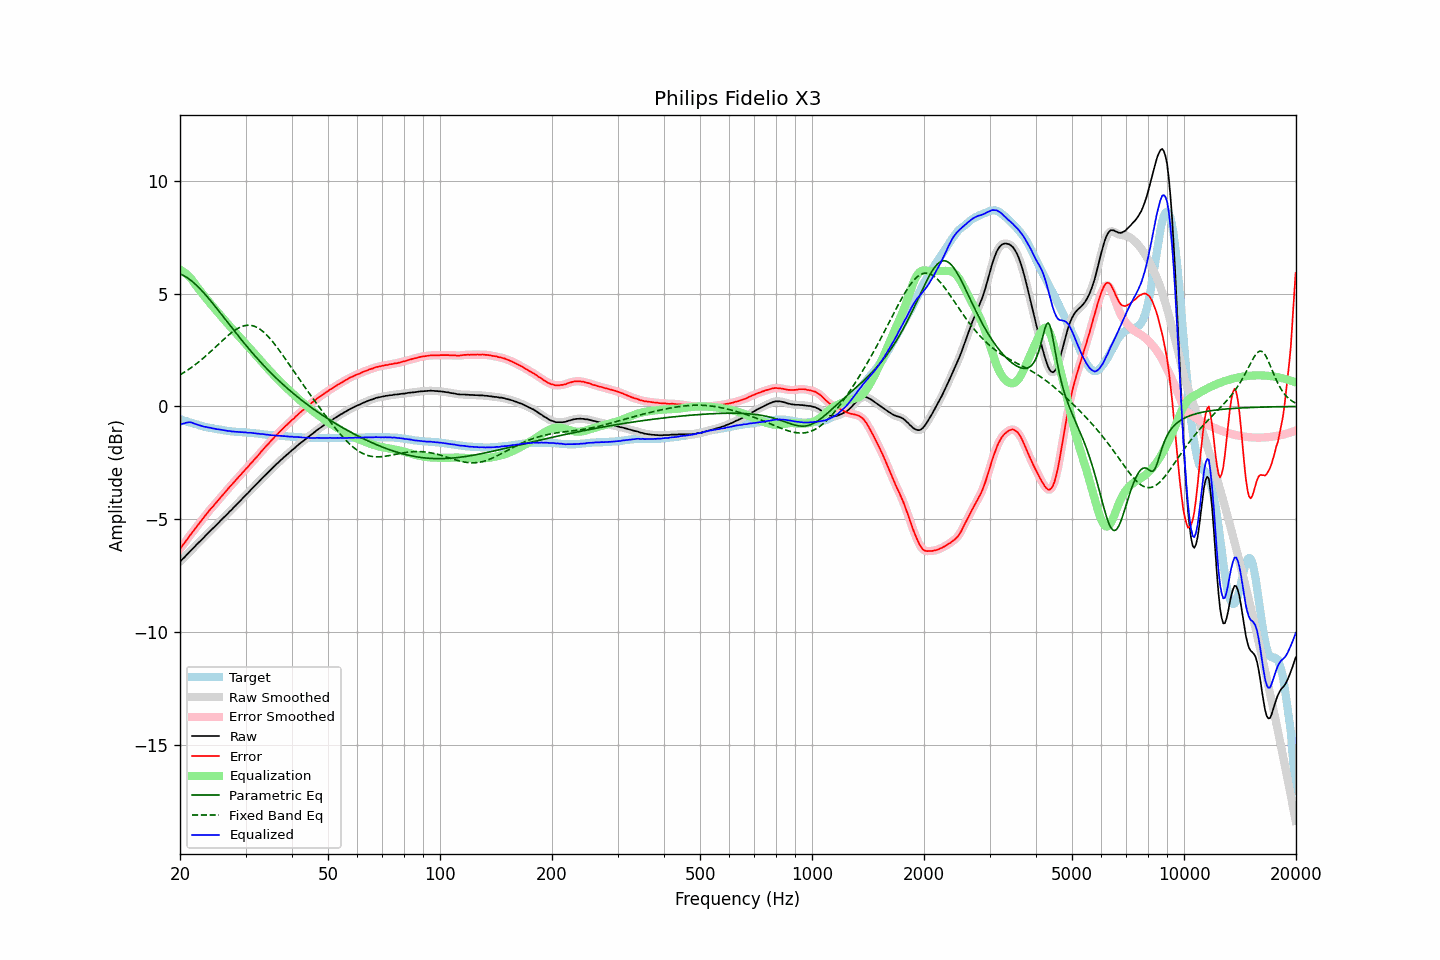

The file beside this chart, header and first rows:
frequency, raw, error, smoothed, error_smoothed, equalization, parametric_eq, fixed_band_eq, equalized_raw, equalized_smoothed, target
20.00, -6.88, -6.31, -6.88, -6.31, 6.06, 5.88, 1.40, -0.82, -0.82, -0.56
20.20, -6.81, -6.22, -6.81, -6.22, 6.02, 5.85, 1.44, -0.78, -0.78, -0.58
20.40, -6.74, -6.12, -6.74, -6.13, 5.98, 5.81, 1.49, -0.76, -0.76, -0.61
20.61, -6.67, -6.03, -6.66, -6.03, 5.93, 5.77, 1.53, -0.74, -0.74, -0.63
20.81, -6.59, -5.93, -6.59, -5.93, 5.87, 5.73, 1.58, -0.71, -0.72, -0.65
21.02, -6.52, -5.83, -6.51, -5.83, 5.81, 5.68, 1.63, -0.71, -0.71, -0.68
21.23, -6.44, -5.73, -6.44, -5.74, 5.74, 5.63, 1.67, -0.70, -0.70, -0.70
21.44, -6.37, -5.64, -6.37, -5.64, 5.66, 5.58, 1.72, -0.70, -0.71, -0.72
21.66, -6.30, -5.55, -6.30, -5.55, 5.57, 5.52, 1.78, -0.73, -0.73, -0.74
21.87, -6.23, -5.46, -6.22, -5.46, 5.46, 5.46, 1.83, -0.76, -0.76, -0.76
22.09, -6.15, -5.36, -6.15, -5.36, 5.36, 5.39, 1.88, -0.78, -0.79, -0.78
22.31, -6.08, -5.27, -6.08, -5.27, 5.27, 5.32, 1.94, -0.81, -0.81, -0.80
22.54, -6.01, -5.17, -6.01, -5.17, 5.18, 5.25, 2.00, -0.83, -0.83, -0.83
22.76, -5.94, -5.08, -5.94, -5.08, 5.08, 5.18, 2.05, -0.85, -0.85, -0.85
22.99, -5.87, -4.99, -5.87, -4.99, 4.99, 5.10, 2.11, -0.87, -0.87, -0.87
23.22, -5.80, -4.90, -5.79, -4.90, 4.90, 5.02, 2.17, -0.90, -0.89, -0.89
23.45, -5.72, -4.81, -5.72, -4.81, 4.81, 4.94, 2.24, -0.90, -0.91, -0.90
23.69, -5.65, -4.72, -5.65, -4.72, 4.72, 4.86, 2.30, -0.92, -0.92, -0.92
23.92, -5.58, -4.64, -5.57, -4.64, 4.64, 4.77, 2.36, -0.94, -0.93, -0.93
24.16, -5.50, -4.54, -5.50, -4.55, 4.55, 4.69, 2.43, -0.94, -0.95, -0.95
24.40, -5.44, -4.47, -5.43, -4.47, 4.47, 4.60, 2.50, -0.97, -0.96, -0.96
24.65, -5.37, -4.39, -5.37, -4.39, 4.39, 4.51, 2.56, -0.98, -0.98, -0.97
24.89, -5.30, -4.30, -5.30, -4.31, 4.30, 4.42, 2.63, -0.99, -0.99, -0.99
25.14, -5.23, -4.22, -5.23, -4.22, 4.22, 4.33, 2.70, -1.01, -1.00, -1.00
25.39, -5.16, -4.14, -5.15, -4.14, 4.14, 4.24, 2.76, -1.02, -1.01, -1.01
25.65, -5.08, -4.05, -5.08, -4.06, 4.06, 4.15, 2.83, -1.02, -1.02, -1.02
25.91, -5.01, -3.97, -5.01, -3.97, 3.97, 4.06, 2.90, -1.04, -1.04, -1.03
26.16, -4.94, -3.89, -4.94, -3.89, 3.89, 3.97, 2.96, -1.05, -1.05, -1.04
26.43, -4.87, -3.80, -4.87, -3.81, 3.81, 3.88, 3.03, -1.06, -1.06, -1.06
26.69, -4.80, -3.72, -4.80, -3.72, 3.72, 3.79, 3.09, -1.07, -1.07, -1.07
26.96, -4.73, -3.64, -4.73, -3.64, 3.64, 3.69, 3.16, -1.09, -1.08, -1.08
27.23, -4.65, -3.55, -4.65, -3.56, 3.56, 3.60, 3.21, -1.09, -1.09, -1.09
27.50, -4.59, -3.48, -4.58, -3.48, 3.48, 3.51, 3.27, -1.11, -1.10, -1.10
27.77, -4.51, -3.40, -4.51, -3.40, 3.40, 3.42, 3.33, -1.11, -1.11, -1.10
28.05, -4.44, -3.32, -4.44, -3.32, 3.32, 3.33, 3.38, -1.12, -1.12, -1.11
28.33, -4.37, -3.24, -4.36, -3.24, 3.24, 3.24, 3.42, -1.12, -1.12, -1.12
28.62, -4.29, -3.16, -4.29, -3.16, 3.16, 3.15, 3.46, -1.12, -1.13, -1.12
28.90, -4.22, -3.08, -4.22, -3.08, 3.09, 3.06, 3.50, -1.13, -1.13, -1.13
29.19, -4.15, -3.01, -4.14, -3.01, 3.01, 2.97, 3.53, -1.14, -1.14, -1.13
29.48, -4.07, -2.92, -4.07, -2.93, 2.93, 2.89, 3.56, -1.14, -1.14, -1.14
29.78, -4.00, -2.85, -4.00, -2.85, 2.85, 2.80, 3.58, -1.15, -1.15, -1.14
30.08, -3.92, -2.76, -3.92, -2.77, 2.77, 2.71, 3.59, -1.15, -1.15, -1.15
30.38, -3.86, -2.70, -3.85, -2.69, 2.69, 2.63, 3.60, -1.17, -1.16, -1.15
30.68, -3.78, -2.61, -3.78, -2.61, 2.61, 2.54, 3.60, -1.16, -1.16, -1.16
30.99, -3.70, -2.52, -3.70, -2.53, 2.53, 2.46, 3.60, -1.16, -1.17, -1.17
31.30, -3.63, -2.45, -3.63, -2.45, 2.45, 2.38, 3.58, -1.17, -1.17, -1.17
31.61, -3.56, -2.37, -3.56, -2.37, 2.37, 2.30, 3.56, -1.18, -1.18, -1.18
31.93, -3.49, -2.29, -3.49, -2.30, 2.29, 2.21, 3.53, -1.19, -1.19, -1.19
32.24, -3.42, -2.22, -3.41, -2.22, 2.21, 2.13, 3.50, -1.20, -1.20, -1.19
32.57, -3.34, -2.13, -3.34, -2.13, 2.13, 2.06, 3.46, -1.21, -1.21, -1.20
32.89, -3.27, -2.05, -3.26, -2.05, 2.05, 1.98, 3.41, -1.22, -1.21, -1.21
33.22, -3.19, -1.96, -3.19, -1.96, 1.97, 1.90, 3.36, -1.22, -1.22, -1.22
33.55, -3.12, -1.88, -3.12, -1.88, 1.89, 1.82, 3.30, -1.23, -1.23, -1.23
33.89, -3.05, -1.80, -3.05, -1.80, 1.81, 1.75, 3.23, -1.24, -1.24, -1.24
34.23, -2.98, -1.72, -2.98, -1.73, 1.73, 1.67, 3.16, -1.25, -1.25, -1.25
34.57, -2.91, -1.65, -2.91, -1.65, 1.65, 1.60, 3.09, -1.26, -1.26, -1.25
34.92, -2.84, -1.57, -2.84, -1.57, 1.57, 1.53, 3.01, -1.27, -1.27, -1.26
35.27, -2.77, -1.49, -2.77, -1.50, 1.50, 1.46, 2.93, -1.27, -1.27, -1.27
35.62, -2.70, -1.42, -2.70, -1.42, 1.42, 1.39, 2.84, -1.28, -1.28, -1.27
35.97, -2.63, -1.34, -2.63, -1.35, 1.35, 1.32, 2.75, -1.28, -1.28, -1.28
... 635 more rows
